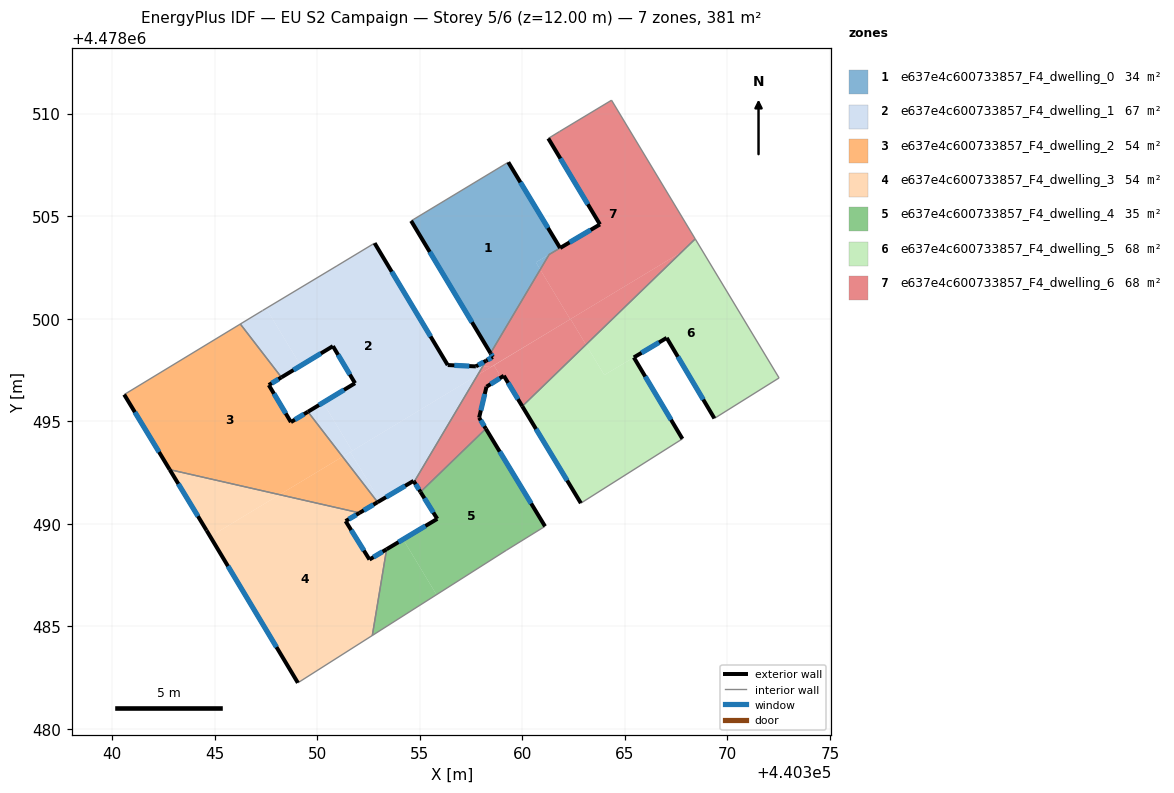
=== STOREY PLAN SPEC (per zone: floor XY polygon, exterior-wall plan segments, windows/doors) ===
zone 1: e637e4c600733857_F4_dwelling_0  (33.6 m²)
  floor: (440359.32, 4478507.62) (440361.84, 4478503.44) (440360.66, 4478502.74) (440360.87, 4478502.39) (440358.45, 4478498.31) (440354.58, 4478504.76)
  floor: (440361.84, 4478503.44) (440361.31, 4478503.12) (440360.87, 4478502.39) (440360.66, 4478502.74)
  exterior wall: (440354.58, 4478504.76) – (440358.45, 4478498.31)  [7.5 m]
    window: (440355.49, 4478503.25) – (440357.55, 4478499.82)  [6.4 m²]
  exterior wall: (440361.84, 4478503.44) – (440359.32, 4478507.62)  [4.9 m]
    window: (440361.25, 4478504.42) – (440359.91, 4478506.65)  [4.1 m²]
  interior walls: 3
zone 2: e637e4c600733857_F4_dwelling_1  (67.0 m²)
  floor: (440352.80, 4478503.68) (440356.36, 4478497.74) (440357.74, 4478497.67) (440357.75, 4478497.67) (440358.06, 4478497.66) (440357.81, 4478497.24) (440351.71, 4478493.55) (440350.29, 4478495.90) (440351.84, 4478496.85) (440350.77, 4478498.66) (440349.20, 4478497.71) (440347.51, 4478500.50) (440350.97, 4478502.57)
  floor: (440357.81, 4478497.24) (440354.73, 4478492.04) (440354.70, 4478492.09) (440353.06, 4478491.12) (440351.62, 4478493.50)
  floor: (440347.51, 4478500.50) (440349.20, 4478497.71) (440348.26, 4478497.13) (440346.25, 4478499.74) (440347.34, 4478500.39)
  floor: (440358.23, 4478497.95) (440358.06, 4478497.66) (440357.75, 4478497.67)
  floor: (440350.29, 4478495.90) (440351.71, 4478493.55) (440351.24, 4478493.27) (440349.55, 4478495.46)
  floor: (440351.62, 4478493.50) (440353.06, 4478491.12) (440352.94, 4478491.05) (440351.24, 4478493.27)
  exterior wall: (440352.95, 4478491.05) – (440354.70, 4478492.09)  [2.0 m]
    window: (440353.36, 4478491.29) – (440354.29, 4478491.84)  [1.7 m²]
  exterior wall: (440351.84, 4478496.85) – (440349.55, 4478495.46)  [2.7 m]
    window: (440351.31, 4478496.52) – (440350.09, 4478495.78)  [2.3 m²]
  exterior wall: (440350.77, 4478498.66) – (440351.84, 4478496.85)  [2.1 m]
    window: (440351.02, 4478498.23) – (440351.59, 4478497.27)  [1.8 m²]
  exterior wall: (440348.26, 4478497.13) – (440350.77, 4478498.66)  [2.9 m]
    window: (440348.84, 4478497.49) – (440350.18, 4478498.30)  [2.5 m²]
  exterior wall: (440356.36, 4478497.74) – (440352.80, 4478503.68)  [6.9 m]
    window: (440355.53, 4478499.13) – (440353.63, 4478502.29)  [5.9 m²]
  exterior wall: (440357.74, 4478497.67) – (440356.36, 4478497.74)  [1.4 m]
    window: (440357.42, 4478497.68) – (440356.69, 4478497.72)  [1.2 m²]
  exterior wall: (440358.23, 4478497.95) – (440357.74, 4478497.67)  [0.6 m]
    window: (440358.12, 4478497.88) – (440357.85, 4478497.73)  [0.5 m²]
  exterior wall: (440354.70, 4478492.09) – (440354.73, 4478492.04)  [0.1 m]
  interior walls: 6
zone 3: e637e4c600733857_F4_dwelling_2  (54.5 m²)
  floor: (440348.26, 4478497.13) (440347.64, 4478496.76) (440348.72, 4478494.95) (440349.55, 4478495.46) (440351.24, 4478493.27) (440348.17, 4478491.42) (440342.81, 4478492.64) (440340.59, 4478496.30) (440346.25, 4478499.74)
  floor: (440351.24, 4478493.27) (440352.94, 4478491.05) (440352.06, 4478490.53) (440348.17, 4478491.42)
  exterior wall: (440347.64, 4478496.76) – (440348.26, 4478497.13)  [0.7 m]
    window: (440347.78, 4478496.85) – (440348.11, 4478497.05)  [0.6 m²]
  exterior wall: (440348.72, 4478494.95) – (440347.64, 4478496.76)  [2.1 m]
    window: (440348.47, 4478495.38) – (440347.89, 4478496.34)  [1.8 m²]
  exterior wall: (440349.55, 4478495.46) – (440348.72, 4478494.95)  [1.0 m]
    window: (440349.35, 4478495.34) – (440348.91, 4478495.07)  [0.8 m²]
  exterior wall: (440352.06, 4478490.53) – (440352.95, 4478491.05)  [1.0 m]
    window: (440352.27, 4478490.65) – (440352.74, 4478490.93)  [0.9 m²]
  exterior wall: (440340.59, 4478496.30) – (440342.81, 4478492.64)  [4.3 m]
    window: (440341.11, 4478495.44) – (440342.29, 4478493.49)  [3.6 m²]
  interior walls: 4
zone 4: e637e4c600733857_F4_dwelling_3  (54.5 m²)
  floor: (440352.06, 4478490.53) (440351.39, 4478490.13) (440352.55, 4478488.25) (440353.38, 4478488.75) (440352.69, 4478484.55) (440349.06, 4478482.24) (440344.78, 4478489.37) (440348.17, 4478491.42)
  floor: (440348.17, 4478491.42) (440344.78, 4478489.37) (440344.61, 4478489.67) (440342.81, 4478492.64)
  exterior wall: (440342.81, 4478492.64) – (440344.61, 4478489.67)  [3.5 m]
    window: (440343.23, 4478491.94) – (440344.19, 4478490.36)  [2.9 m²]
  exterior wall: (440351.39, 4478490.13) – (440352.06, 4478490.53)  [0.8 m]
    window: (440351.54, 4478490.22) – (440351.91, 4478490.43)  [0.7 m²]
  exterior wall: (440352.55, 4478488.25) – (440351.39, 4478490.13)  [2.2 m]
    window: (440352.28, 4478488.69) – (440351.66, 4478489.69)  [1.9 m²]
  exterior wall: (440353.38, 4478488.75) – (440352.55, 4478488.25)  [1.0 m]
    window: (440353.19, 4478488.64) – (440352.74, 4478488.37)  [0.8 m²]
  exterior wall: (440344.61, 4478489.67) – (440349.06, 4478482.24)  [8.7 m]
    window: (440345.65, 4478487.93) – (440348.02, 4478483.98)  [7.3 m²]
  interior walls: 3
zone 5: e637e4c600733857_F4_dwelling_4  (35.4 m²)
  floor: (440358.22, 4478494.63) (440361.11, 4478489.87) (440359.23, 4478488.71) (440355.82, 4478486.54) (440354.19, 4478489.24) (440355.85, 4478490.24) (440355.04, 4478491.55)
  floor: (440354.19, 4478489.24) (440355.82, 4478486.54) (440352.69, 4478484.55) (440353.38, 4478488.75)
  exterior wall: (440355.85, 4478490.24) – (440353.38, 4478488.75)  [2.9 m]
    window: (440355.28, 4478489.89) – (440353.96, 4478489.10)  [2.4 m²]
  exterior wall: (440355.04, 4478491.55) – (440355.85, 4478490.24)  [1.5 m]
    window: (440355.23, 4478491.24) – (440355.66, 4478490.54)  [1.3 m²]
  exterior wall: (440361.11, 4478489.87) – (440358.22, 4478494.63)  [5.6 m]
    window: (440360.43, 4478490.99) – (440358.90, 4478493.52)  [4.7 m²]
  interior walls: 4
zone 6: e637e4c600733857_F4_dwelling_5  (68.2 m²)
  floor: (440368.54, 4478503.71) (440372.52, 4478497.11) (440369.37, 4478495.13) (440367.04, 4478499.06) (440364.00, 4478497.25) (440363.11, 4478498.73) (440367.78, 4478503.25)
  floor: (440365.44, 4478498.11) (440367.81, 4478494.14) (440362.86, 4478491.00) (440360.00, 4478495.72) (440363.11, 4478498.73) (440364.00, 4478497.25)
  floor: (440368.43, 4478503.89) (440368.54, 4478503.71) (440367.78, 4478503.25)
  exterior wall: (440367.04, 4478499.06) – (440369.37, 4478495.13)  [4.6 m]
    window: (440367.59, 4478498.14) – (440368.82, 4478496.05)  [3.9 m²]
  exterior wall: (440365.44, 4478498.11) – (440367.04, 4478499.06)  [1.9 m]
    window: (440365.82, 4478498.33) – (440366.67, 4478498.84)  [1.6 m²]
  exterior wall: (440367.81, 4478494.14) – (440365.44, 4478498.11)  [4.6 m]
    window: (440367.25, 4478495.07) – (440365.99, 4478497.18)  [3.9 m²]
  exterior wall: (440360.00, 4478495.72) – (440362.86, 4478491.00)  [5.5 m]
    window: (440360.67, 4478494.62) – (440362.19, 4478492.11)  [4.7 m²]
  interior walls: 4
zone 7: e637e4c600733857_F4_dwelling_6  (68.1 m²)
  floor: (440364.35, 4478510.65) (440368.43, 4478503.89) (440367.78, 4478503.25) (440362.34, 4478499.97) (440360.87, 4478502.39) (440361.31, 4478503.12) (440363.79, 4478504.59) (440361.27, 4478508.79) (440361.82, 4478509.12)
  floor: (440360.87, 4478502.39) (440362.34, 4478499.97) (440358.47, 4478497.64) (440358.06, 4478497.66) (440358.23, 4478497.95) (440358.56, 4478498.13) (440358.45, 4478498.31)
  floor: (440367.78, 4478503.25) (440363.11, 4478498.73) (440362.35, 4478499.98)
  floor: (440362.35, 4478499.98) (440363.11, 4478498.73) (440360.00, 4478495.72) (440359.10, 4478497.21) (440358.80, 4478497.02) (440358.87, 4478497.31) (440358.65, 4478497.67) (440358.66, 4478497.75)
  floor: (440358.66, 4478497.75) (440358.65, 4478497.67) (440358.87, 4478497.31) (440358.80, 4478497.02) (440358.74, 4478496.99) (440358.26, 4478496.68) (440357.90, 4478495.17) (440358.22, 4478494.63) (440355.04, 4478491.55) (440354.73, 4478492.04) (440357.81, 4478497.24)
  floor: (440358.47, 4478497.64) (440357.81, 4478497.24) (440358.06, 4478497.66)
  exterior wall: (440358.26, 4478496.68) – (440359.10, 4478497.21)  [1.0 m]
    window: (440358.45, 4478496.80) – (440358.90, 4478497.09)  [0.8 m²]
  exterior wall: (440357.90, 4478495.17) – (440358.26, 4478496.68)  [1.5 m]
    window: (440357.98, 4478495.52) – (440358.17, 4478496.32)  [1.3 m²]
  exterior wall: (440358.22, 4478494.63) – (440357.90, 4478495.17)  [0.6 m]
    window: (440358.15, 4478494.76) – (440357.97, 4478495.04)  [0.5 m²]
  exterior wall: (440354.73, 4478492.04) – (440355.04, 4478491.55)  [0.6 m]
    window: (440354.80, 4478491.93) – (440354.96, 4478491.66)  [0.5 m²]
  exterior wall: (440358.56, 4478498.13) – (440358.23, 4478497.95)  [0.4 m]
    window: (440358.49, 4478498.09) – (440358.31, 4478497.99)  [0.3 m²]
  exterior wall: (440358.45, 4478498.31) – (440358.56, 4478498.13)  [0.2 m]
    window: (440358.48, 4478498.27) – (440358.54, 4478498.17)  [0.2 m²]
  exterior wall: (440361.85, 4478503.45) – (440361.84, 4478503.44)  [0.0 m]
  exterior wall: (440363.79, 4478504.59) – (440361.85, 4478503.45)  [2.3 m]
    window: (440363.33, 4478504.32) – (440362.30, 4478503.71)  [1.9 m²]
  exterior wall: (440361.27, 4478508.79) – (440363.79, 4478504.59)  [4.9 m]
    window: (440361.86, 4478507.80) – (440363.20, 4478505.57)  [4.1 m²]
  exterior wall: (440359.10, 4478497.21) – (440360.00, 4478495.72)  [1.7 m]
    window: (440359.31, 4478496.87) – (440359.79, 4478496.07)  [1.5 m²]
  interior walls: 8

=== DERIVED (storey summary) ===
Building: EU S2 Campaign
Storey: 5 of 6  (floor level z = 12.00 m)
Storey gross floor area: 381.2 m²
Zones on this storey: 7
  - e637e4c600733857_F4_dwelling_0: floor 33.6 m²; exterior wall 12.4 m (37.2 m²); 2 window(s) 10.5 m²; WWR 28.3%
  - e637e4c600733857_F4_dwelling_1: floor 67.0 m²; exterior wall 18.7 m (56.1 m²); 7 window(s) 15.8 m²; WWR 28.2%
  - e637e4c600733857_F4_dwelling_2: floor 54.5 m²; exterior wall 9.1 m (27.3 m²); 5 window(s) 7.7 m²; WWR 28.3%
  - e637e4c600733857_F4_dwelling_3: floor 54.5 m²; exterior wall 16.1 m (48.3 m²); 5 window(s) 13.7 m²; WWR 28.3%
  - e637e4c600733857_F4_dwelling_4: floor 35.4 m²; exterior wall 10.0 m (30.0 m²); 3 window(s) 8.5 m²; WWR 28.3%
  - e637e4c600733857_F4_dwelling_5: floor 68.2 m²; exterior wall 16.6 m (49.7 m²); 4 window(s) 14.1 m²; WWR 28.3%
  - e637e4c600733857_F4_dwelling_6: floor 68.1 m²; exterior wall 13.2 m (39.7 m²); 9 window(s) 11.2 m²; WWR 28.3%
Zone adjacency (shared interzone walls):
  - e637e4c600733857_F4_dwelling_0 ↔ e637e4c600733857_F4_dwelling_6
  - e637e4c600733857_F4_dwelling_1 ↔ e637e4c600733857_F4_dwelling_2
  - e637e4c600733857_F4_dwelling_1 ↔ e637e4c600733857_F4_dwelling_6
  - e637e4c600733857_F4_dwelling_2 ↔ e637e4c600733857_F4_dwelling_3
  - e637e4c600733857_F4_dwelling_3 ↔ e637e4c600733857_F4_dwelling_4
  - e637e4c600733857_F4_dwelling_4 ↔ e637e4c600733857_F4_dwelling_6
  - e637e4c600733857_F4_dwelling_5 ↔ e637e4c600733857_F4_dwelling_6